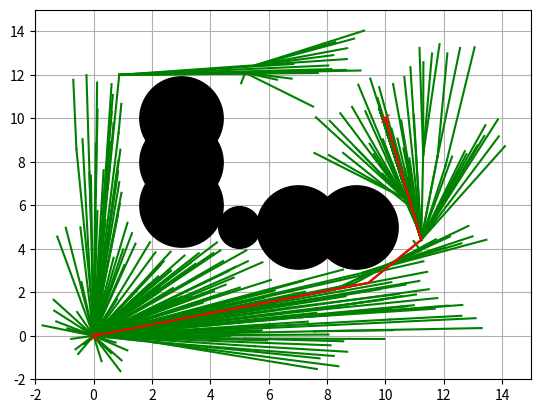

Generate this figure with matplotlib:
## Path Planning Code that use RRT*
import random
import math
import copy
import numpy as np
import matplotlib.pyplot as plt

class Node:
    def __init__(self,x,y):
        self.x = x
        self.y = y
        self.path_x = []
        self.path_y = []
        self.cost = 0.0
        self.parent = None


class RRTStar:

    def __init__(self,start,goal,obstacleList,randArea,expanDis=0.5,goalSampleRate=20,maxIter=500):
        self.start = Node(start[0],start[1])
        self.end = Node(goal[0],goal[1])
        self.minrand = randArea[0]
        self.maxrand = randArea[1]
        self.expandDis = expanDis
        self.goalSampleRate = goalSampleRate
        self.maxIter = maxIter
        self.nodeList = []
        self.obstacleList = obstacleList

    def Planning(self,animation=True):
        animation = False

        self.nodeList.append(self.start)
        for i in range(self.maxIter):
            rnd = self.sample()
            minind = self.NearestIndex(rnd)
            newNode = self.steer(rnd,minind)
            if self.CollisionCheck(newNode):
                nearinds = self.find_near_nodes(newNode)
                newNode = self.choose_parent(newNode,nearinds)
                self.nodeList.append(newNode)
                self.rewire(newNode,nearinds)

            if animation:
                self.DrawGraph(rnd)
        # generate path
        lastIndex = self.get_best_last_index()
        path = self.gen_final_path(lastIndex)
        return path


    def sample(self):
        if random.randint(0,100) > self.goalSampleRate:
            rnd = [random.uniform(self.minrand,self.maxrand),random.uniform(self.minrand,self.maxrand)]
        else:
            rnd = [self.end.x,self.end.y]
        return rnd

    def NearestIndex(self,rnd):
        # user can difine cost-function here
        # the cost function used here is 2-norm
        Jlist = [(node.x - rnd[0])**2 + (node.y - rnd[1])**2 for node in self.nodeList]
        minind = Jlist.index(min(Jlist))
        return minind

    def steer(self,rnd,minind):
        nearestNode = self.nodeList[minind]
        theta = math.atan2(rnd[1] - nearestNode.y,rnd[0] - nearestNode.x)
        newNode = copy.deepcopy(nearestNode)
        newNode.x += self.expandDis * math.cos(theta)
        newNode.y += self.expandDis * math.sin(theta)

        newNode.cost += self.expandDis
        newNode.parent = minind
        return newNode

    def CollisionCheck(self,node):
        # check the point if in the obstacle
        for (ox,oy,size) in self.obstacleList:
            dx = ox - node.x
            dy = oy - node.y
            d = dx*dx + dy*dy
            if d <= size **2:
                return False
        return True

    def CollisionCheck_extend(self,nearNode,theta,d):
        # check the line if in the obstacle
        tmpNode = copy.deepcopy(nearNode)

        for i in range(int(d/self.expandDis)):
            tmpNode.x += self.expandDis * math.cos(theta)
            tmpNode.y += self.expandDis * math.sin(theta)
            if not self.CollisionCheck(tmpNode):
                return False

        return True



    def find_near_nodes(self,newNode):
        nnode = len(self.nodeList)
        # r = self.expanDis * 5.0
        r = 50.0 * math.sqrt((math.log(nnode)/nnode))
        Jlist = [(node.x - newNode.x)**2 + (node.y - newNode.y)**2 for node in self.nodeList]
        nearinds = [Jlist.index(i) for i in Jlist if i <= r**2]
        return nearinds



    def choose_parent(self,newNode,nearinds):
        if len(nearinds) == 0:
            return newNode

        Jlist = []
        for i in nearinds:
            dx = newNode.x - self.nodeList[i].x
            dy = newNode.y - self.nodeList[i].y
            d = math.sqrt(dx ** 2 + dy ** 2)
            theta = math.atan2(dy,dx)
            if self.CollisionCheck_extend(self.nodeList[i],theta,d):
                Jlist.append(self.nodeList[i].cost+d)
            else:
                Jlist.append(float("inf"))

        mincost = min(Jlist)
        minind = nearinds[Jlist.index(mincost)]

        if mincost == float("inf"):
            print("mincost is inf")
            return newNode

        newNode.cost = mincost
        newNode.parent = minind

        return newNode

    def rewire(self,newNode,nearinds):
        nnode = len(self.nodeList)
        for i in nearinds:
            nearNode = self.nodeList[i]
            dx = newNode.x - nearNode.x
            dy = newNode.y - nearNode.y
            d = math.sqrt(dx ** 2 + dy ** 2)

            scost = newNode.cost + d

            if nearNode.cost > scost:
                theta = math.atan2(dy,dx)
                if self.CollisionCheck_extend(nearNode,theta,d):
                    nearNode.parent = nnode-1
                    nearNode.cost = scost

    def get_best_last_index(self):
        disglist = [self.calc_dist_to_goal(node.x,node.y) for node in self.nodeList]
        goalinds = [disglist.index(i) for i in disglist if i <= self.expandDis]

        mincost = min([self.nodeList[i].cost for i in goalinds])
        for i in goalinds:
            if self.nodeList[i].cost == mincost:
                return i
        return None

    def calc_dist_to_goal(self,x,y):
        return np.linalg.norm([x -self.end.x,y-self.end.y])

    def gen_final_path(self,goalind):
        path = [[self.end.x,self.end.y]]
        while self.nodeList[goalind].parent is not None:
            node = self.nodeList[goalind]
            path.append([node.x ,node.y])
            goalind = node.parent
        path.append([self.start.x,self.start.y])
        return path

    def DrawGraph(self, rnd=None):
        u"""
        Draw Graph
        """
        import matplotlib.pyplot as plt
        plt.clf()
        if rnd is not None:
            plt.plot(rnd[0], rnd[1], "^k")
        for node in self.nodeList:
            if node.parent is not None:
                plt.plot([node.x, self.nodeList[node.parent].x], [
                    node.y, self.nodeList[node.parent].y], "-g")

        for (ox, oy, size) in self.obstacleList:
            plt.plot(ox, oy, "ok", ms=30 * size)

        plt.plot(self.start.x, self.start.y, "xr")
        plt.plot(self.end.x, self.end.y, "xr")
        plt.axis([-2, 15, -2, 15])
        plt.grid(True)
        plt.pause(0.01)

if __name__ == '__main__':
    print("Start rrt start planning")

    # ====Search Path with RRT====
    obstacleList = [
        (5, 5, 1),
        (3, 6, 2),
        (3, 8, 2),
        (3, 10, 2),
        (7, 5, 2),
        (9, 5, 2)
    ]  # [x,y,size(radius)]

    # Set Initial parameters
    rrt = RRTStar(start=[0, 0], goal=[10, 10],
              randArea=[-2, 15], obstacleList=obstacleList)
    path = rrt.Planning(animation=True)

    # Draw final path
    rrt.DrawGraph()
    plt.plot([x for (x, y) in path], [y for (x, y) in path], '-r')
    plt.grid(True)
    plt.pause(0.01)  # Need for Mac
    plt.show()






















